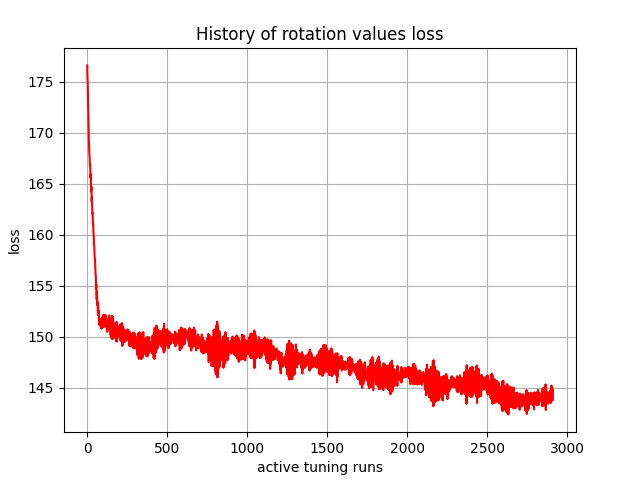

The table this chart was drawn from, first rows:
, 0
0, 176.6
1, 175.4
2, 175.1
3, 174.8
4, 173.8
5, 172.7
6, 172.1
7, 171.6
8, 170.6
9, 169.6
10, 169
11, 168.8
12, 168.2
13, 167.9
14, 167.8
15, 167.5
16, 166.9
17, 166.8
18, 166.9
19, 166.4
20, 165.6
21, 165.6
22, 165.9
23, 165.2
24, 164.3
25, 164.5
26, 164.7
27, 163.6
28, 163.2
29, 163.6
30, 163
31, 162.5
32, 162.1
33, 162.1
34, 161.7
35, 161.3
36, 161
37, 161.1
38, 160.4
39, 160.1
40, 159.9
41, 159.8
42, 159
43, 159
44, 158.8
45, 158.2
46, 157.9
47, 157.6
48, 157.5
49, 157.3
50, 156.6
51, 156.4
52, 156.1
53, 156
54, 155.7
55, 154.7
56, 155.1
57, 155
58, 154.3
59, 153.6
... 2,850 more rows
